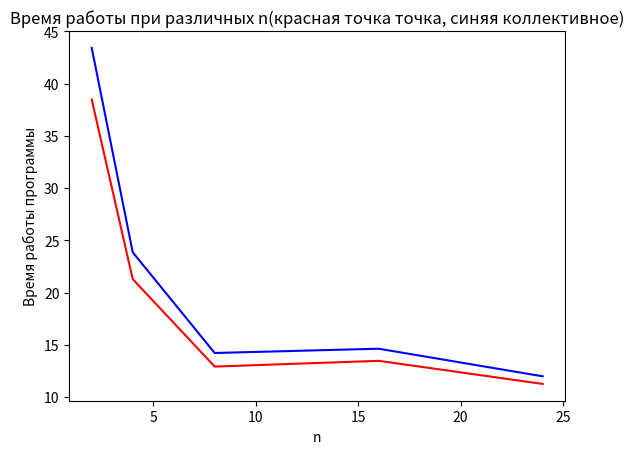

Source code (Python):
import numpy as np
import matplotlib.pyplot as plt
 
# data to be plotted
x = [2, 4, 8, 16, 24]
y1 = [38.47, 21.28, 12.91, 13.46, 11.25]
y2 = [43.41, 23.85, 14.21, 14.62, 11.98]
 
# plotting
plt.title("Время работы при различных n(красная точка точка, синяя коллективное)")
plt.xlabel("n")
plt.ylabel("Время работы программы")
plt.plot(x, y1, color ="red")
plt.plot(x, y2, color ="blue")
plt.show()